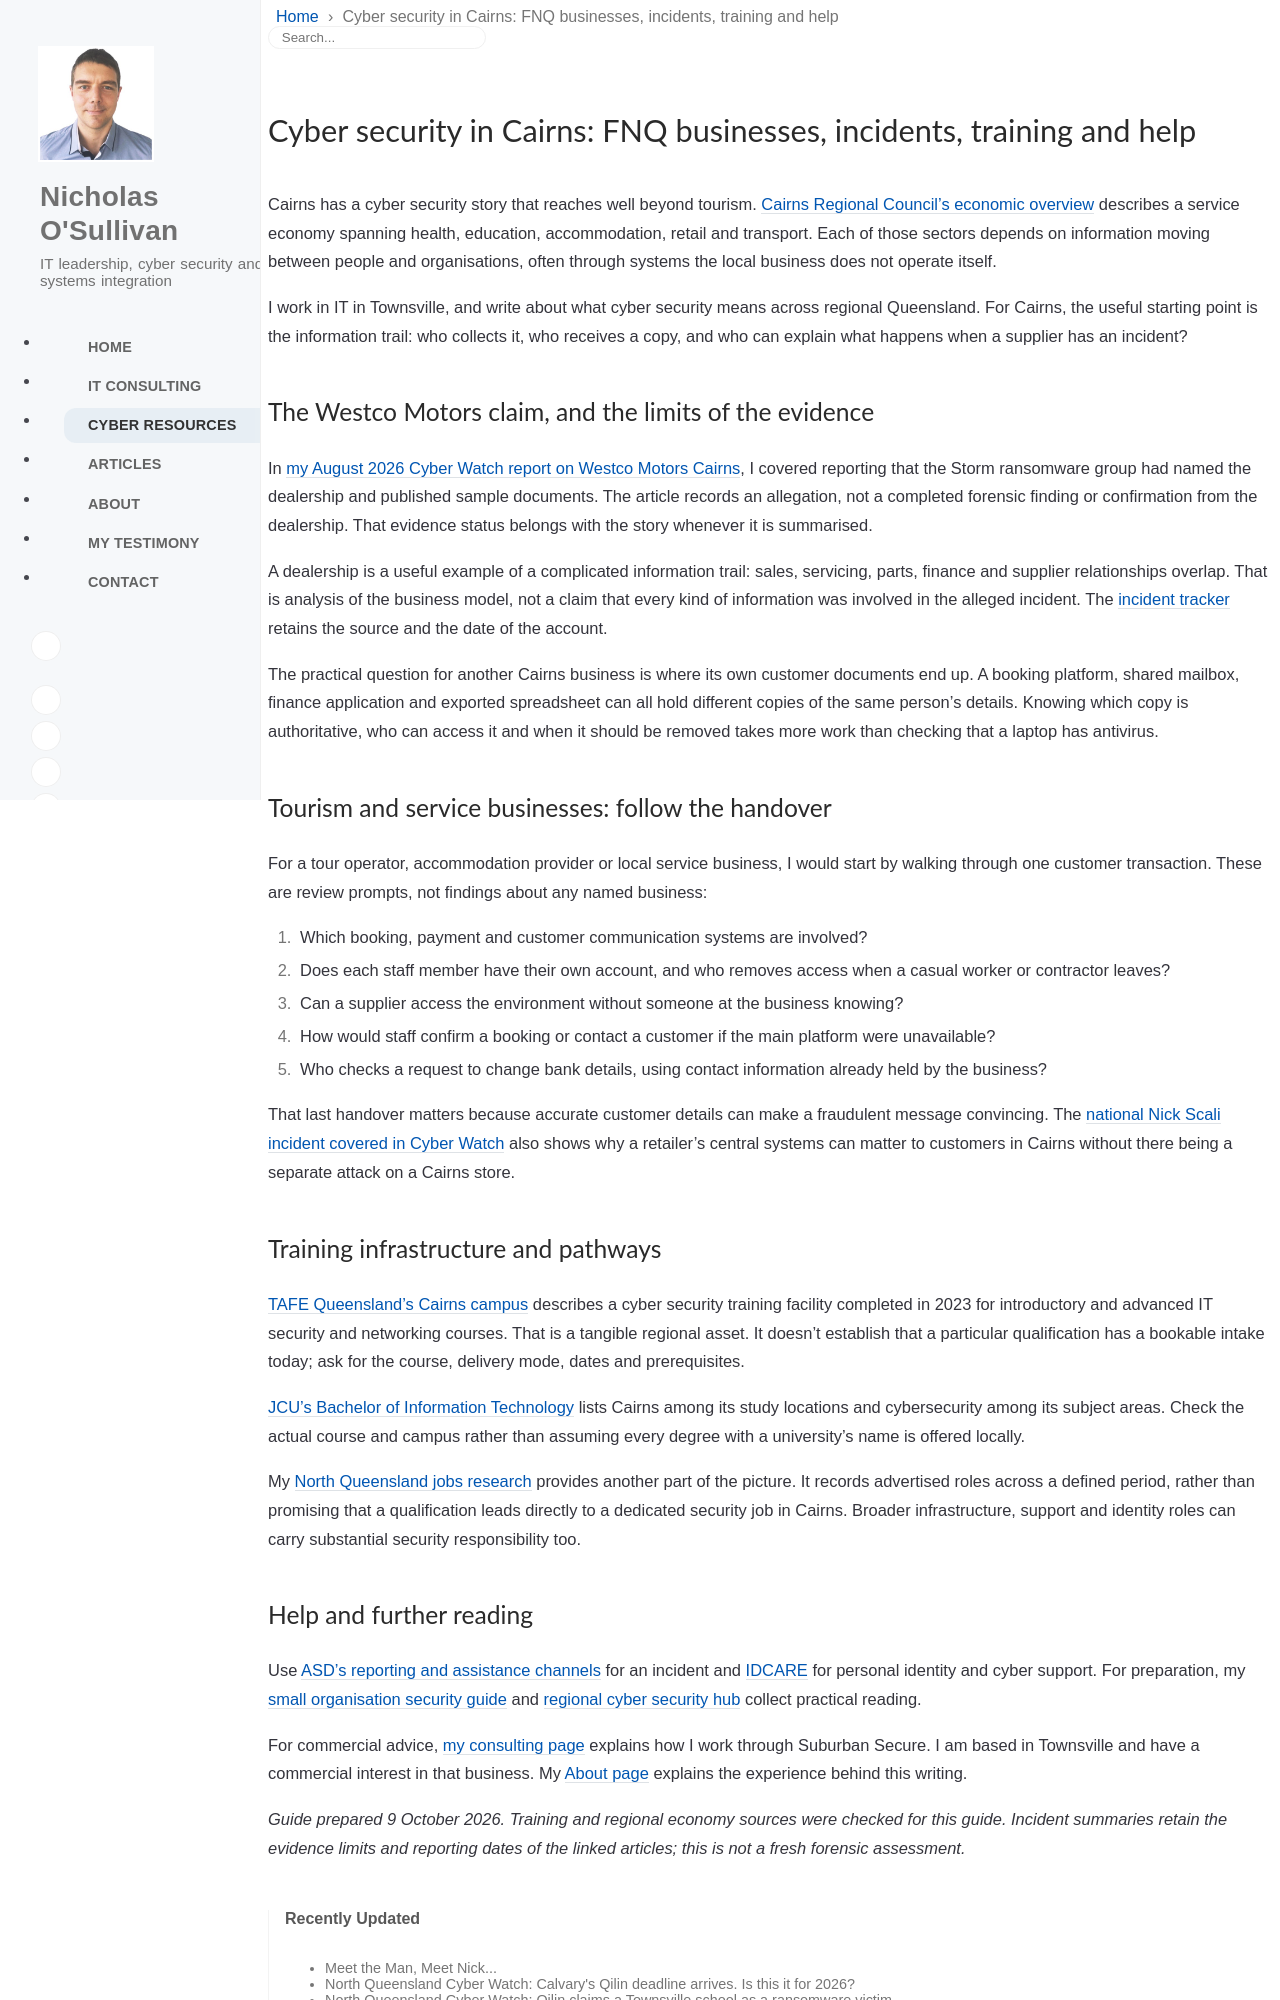

repository: nicksweb/nicksweb.github.io · page: cyber-security/cairns/index.html · generator: jekyll

---
layout: page
title: "Cyber security in Cairns: FNQ businesses, incidents, training and help"
description: "A regional guide to cyber security in Cairns and Far North Queensland: customer data, the Westco Motors allegation, training pathways and practical resources."
show_page_title: true
permalink: /cyber-security/cairns/
---

Cairns has a cyber security story that reaches well beyond tourism. [Cairns Regional Council's economic overview](https://www.cairns.qld.gov.au/property-and-business/business/economic-development-strategies) describes a service economy spanning health, education, accommodation, retail and transport. Each of those sectors depends on information moving between people and organisations, often through systems the local business does not operate itself.

I work in IT in Townsville, and write about what cyber security means across regional Queensland. For Cairns, the useful starting point is the information trail: who collects it, who receives a copy, and who can explain what happens when a supplier has an incident?

## The Westco Motors claim, and the limits of the evidence

In [my August 2026 Cyber Watch report on Westco Motors Cairns](/posts/nq-cyber-watch-westco-motors-cairns-ransomware-claim/), I covered reporting that the Storm ransomware group had named the dealership and published sample documents. The article records an allegation, not a completed forensic finding or confirmation from the dealership. That evidence status belongs with the story whenever it is summarised.

A dealership is a useful example of a complicated information trail: sales, servicing, parts, finance and supplier relationships overlap. That is analysis of the business model, not a claim that every kind of information was involved in the alleged incident. The [incident tracker](/cyber-security/incident-tracker/#westco-motors) retains the source and the date of the account.

The practical question for another Cairns business is where its own customer documents end up. A booking platform, shared mailbox, finance application and exported spreadsheet can all hold different copies of the same person's details. Knowing which copy is authoritative, who can access it and when it should be removed takes more work than checking that a laptop has antivirus.

## Tourism and service businesses: follow the handover

For a tour operator, accommodation provider or local service business, I would start by walking through one customer transaction. These are review prompts, not findings about any named business:

1. Which booking, payment and customer communication systems are involved?
2. Does each staff member have their own account, and who removes access when a casual worker or contractor leaves?
3. Can a supplier access the environment without someone at the business knowing?
4. How would staff confirm a booking or contact a customer if the main platform were unavailable?
5. Who checks a request to change bank details, using contact information already held by the business?

That last handover matters because accurate customer details can make a fraudulent message convincing. The [national Nick Scali incident covered in Cyber Watch](/posts/nq-cyber-watch-nick-scali-security-incident/) also shows why a retailer's central systems can matter to customers in Cairns without there being a separate attack on a Cairns store.

## Training infrastructure and pathways

[TAFE Queensland's Cairns campus](https://tafeqld.edu.au/about/campus-locations/north-queensland/cairns) describes a cyber security training facility completed in 2023 for introductory and advanced IT security and networking courses. That is a tangible regional asset. It doesn't establish that a particular qualification has a bookable intake today; ask for the course, delivery mode, dates and prerequisites.

[JCU's Bachelor of Information Technology](https://www.jcu.edu.au/courses/bachelor-of-information-technology) lists Cairns among its study locations and cybersecurity among its subject areas. Check the actual course and campus rather than assuming every degree with a university's name is offered locally.

My [North Queensland jobs research](/posts/north-queensland-cyber-security-jobs-2025-2026/) provides another part of the picture. It records advertised roles across a defined period, rather than promising that a qualification leads directly to a dedicated security job in Cairns. Broader infrastructure, support and identity roles can carry substantial security responsibility too.
